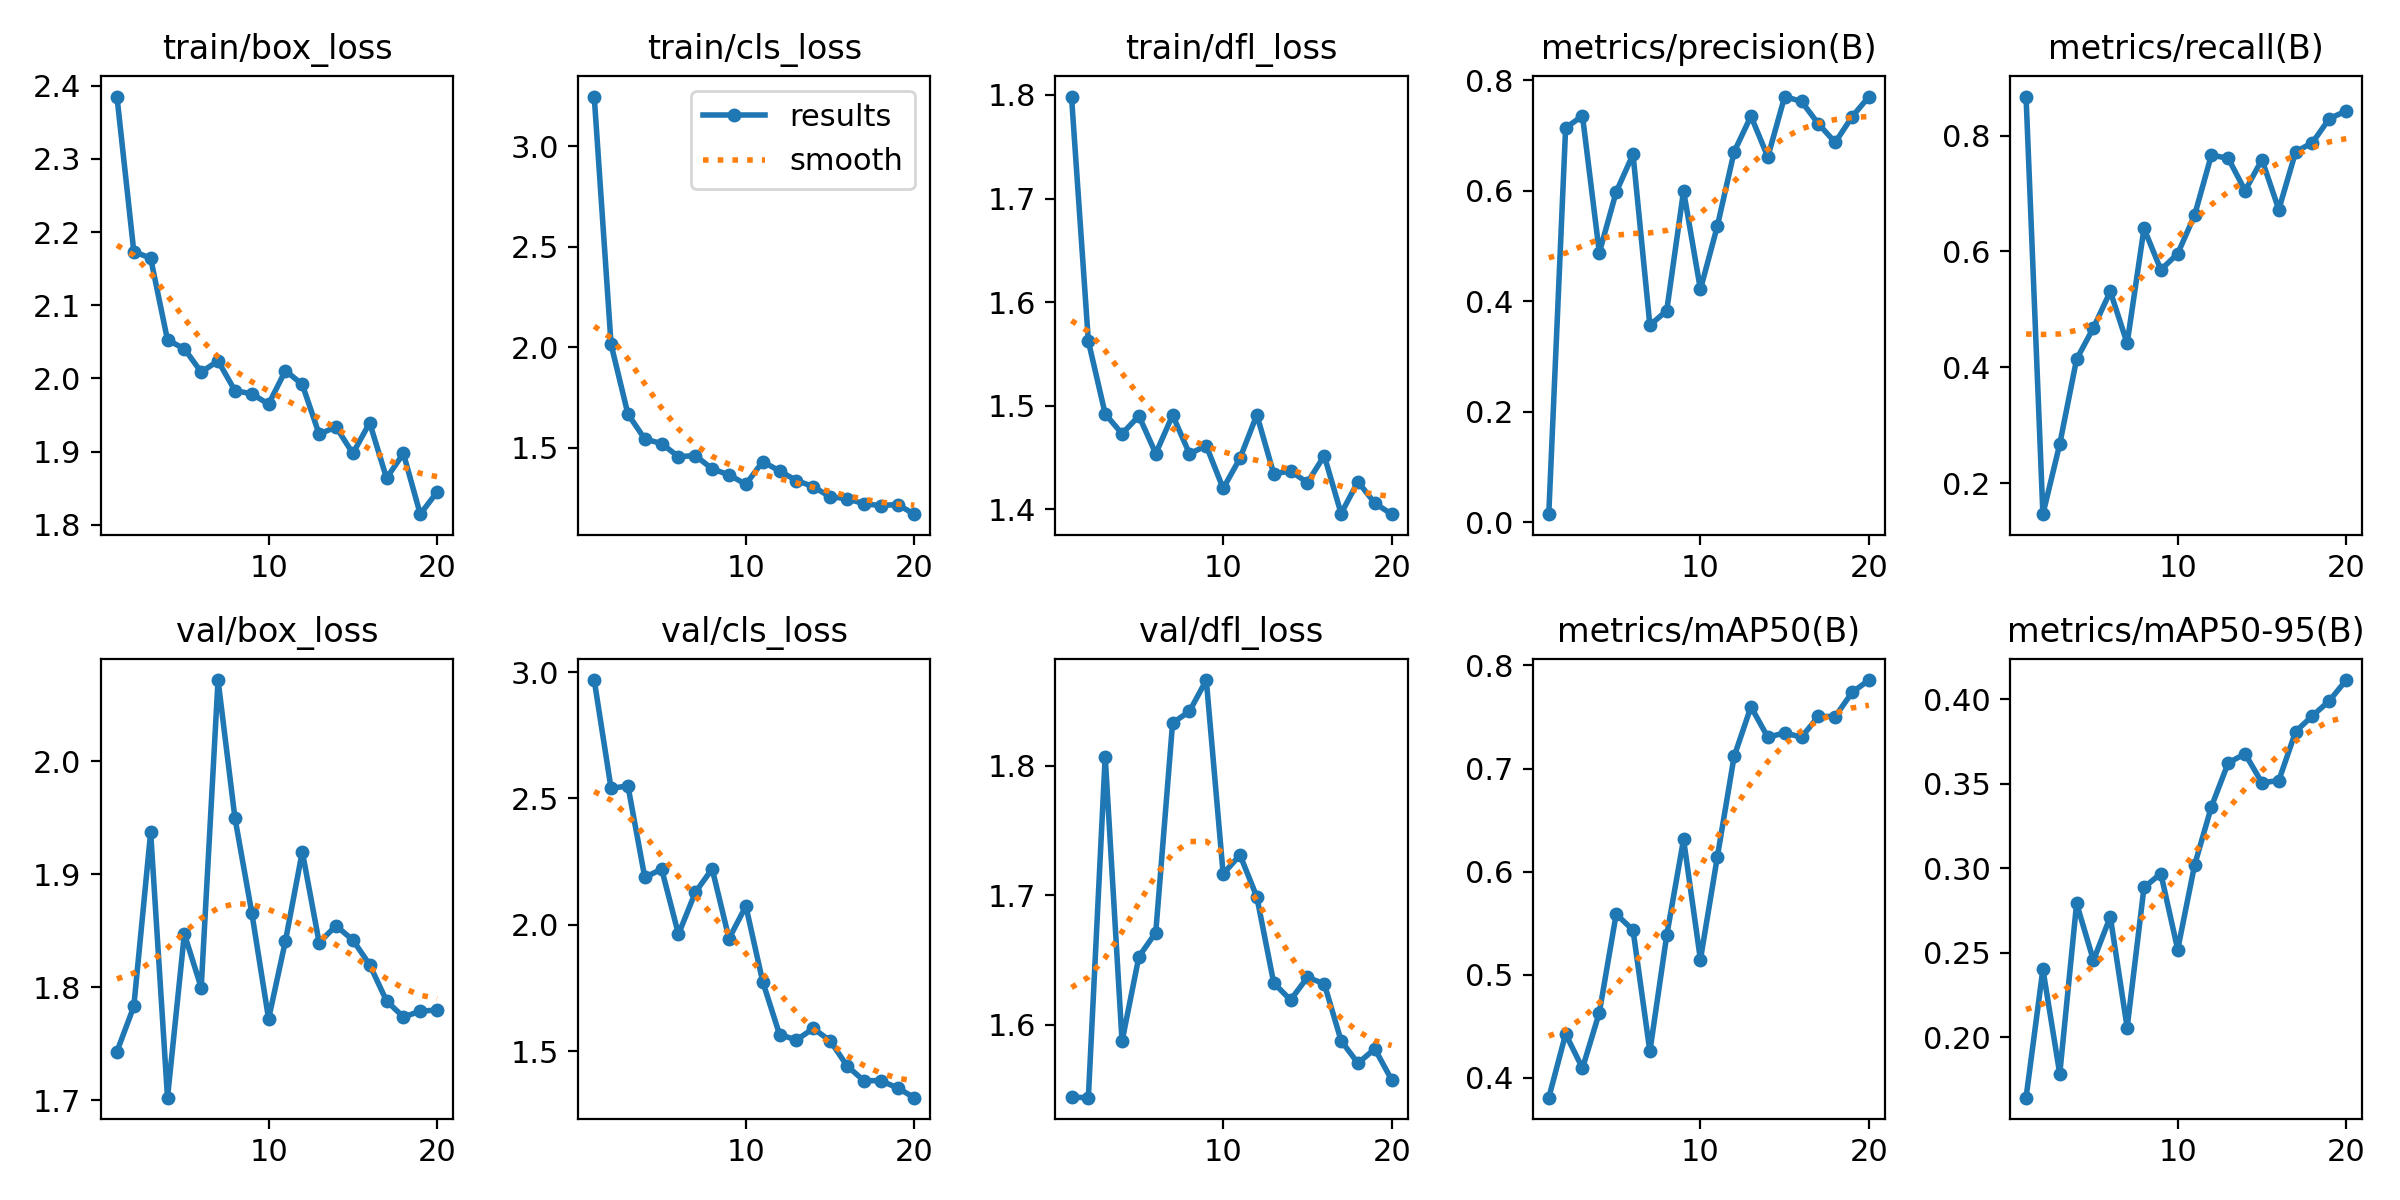

Source data for this figure (header and first rows):
epoch, train/box_loss, train/cls_loss, train/dfl_loss, metrics/precision(B), metrics/recall(B), metrics/mAP50(B), metrics/mAP50-95(B), val/box_loss, val/cls_loss, val/dfl_loss, lr/pg0, lr/pg1, lr/pg2
1, 2.385, 3.248, 1.798, 0.015, 0.8672, 0.3809, 0.1642, 1.743, 2.968, 1.544, 0.0002167, 0.0002167, 0.0002167
2, 2.173, 2.015, 1.562, 0.7136, 0.1469, 0.4426, 0.2402, 1.783, 2.539, 1.544, 0.0004278, 0.0004278, 0.0004278
3, 2.164, 1.669, 1.492, 0.7356, 0.2679, 0.4094, 0.1783, 1.937, 2.55, 1.807, 0.0006158, 0.0006158, 0.0006158
4, 2.053, 1.544, 1.473, 0.4881, 0.4142, 0.4634, 0.2792, 1.702, 2.187, 1.587, 0.0007807, 0.0007807, 0.0007807
5, 2.041, 1.522, 1.49, 0.5976, 0.4684, 0.5588, 0.2455, 1.847, 2.22, 1.652, 0.0009225, 0.0009225, 0.0009225
6, 2.009, 1.456, 1.454, 0.666, 0.5311, 0.5434, 0.2713, 1.8, 1.962, 1.671, 0.001041, 0.001041, 0.001041
7, 2.024, 1.462, 1.491, 0.3568, 0.4418, 0.4257, 0.2057, 2.072, 2.128, 1.833, 0.001137, 0.001137, 0.001137
8, 1.983, 1.396, 1.454, 0.3831, 0.6398, 0.5383, 0.2887, 1.95, 2.221, 1.842, 0.001089, 0.001089, 0.001089
9, 1.979, 1.366, 1.461, 0.5998, 0.5684, 0.6314, 0.2969, 1.866, 1.945, 1.866, 0.001007, 0.001007, 0.001007
10, 1.965, 1.319, 1.42, 0.4215, 0.5963, 0.5147, 0.2519, 1.772, 2.074, 1.716, 0.0009243, 0.0009243, 0.0009243
11, 2.011, 1.432, 1.449, 0.5355, 0.6623, 0.614, 0.3018, 1.841, 1.774, 1.731, 0.0008418, 0.0008418, 0.0008418
12, 1.992, 1.385, 1.491, 0.6703, 0.7663, 0.7118, 0.3365, 1.92, 1.565, 1.698, 0.0007593, 0.0007593, 0.0007593
13, 1.924, 1.338, 1.434, 0.735, 0.7607, 0.76, 0.3624, 1.839, 1.544, 1.632, 0.0006768, 0.0006768, 0.0006768
14, 1.934, 1.308, 1.437, 0.6611, 0.705, 0.7304, 0.3678, 1.854, 1.589, 1.619, 0.0005943, 0.0005943, 0.0005943
15, 1.897, 1.256, 1.426, 0.7704, 0.7585, 0.7347, 0.3507, 1.842, 1.541, 1.636, 0.0005118, 0.0005118, 0.0005118
16, 1.939, 1.248, 1.452, 0.7615, 0.6723, 0.7305, 0.3519, 1.82, 1.442, 1.631, 0.0004292, 0.0004292, 0.0004292
17, 1.864, 1.222, 1.396, 0.7211, 0.7718, 0.7507, 0.381, 1.788, 1.383, 1.587, 0.0003467, 0.0003467, 0.0003467
18, 1.897, 1.214, 1.427, 0.6875, 0.7878, 0.7505, 0.3903, 1.774, 1.383, 1.57, 0.0002642, 0.0002642, 0.0002642
19, 1.814, 1.218, 1.406, 0.7338, 0.8293, 0.7739, 0.3992, 1.779, 1.354, 1.581, 0.0001817, 0.0001817, 0.0001817
20, 1.845, 1.171, 1.395, 0.7702, 0.8423, 0.7859, 0.4115, 1.78, 1.315, 1.557, 9.9187e-05, 9.9187e-05, 9.9187e-05
